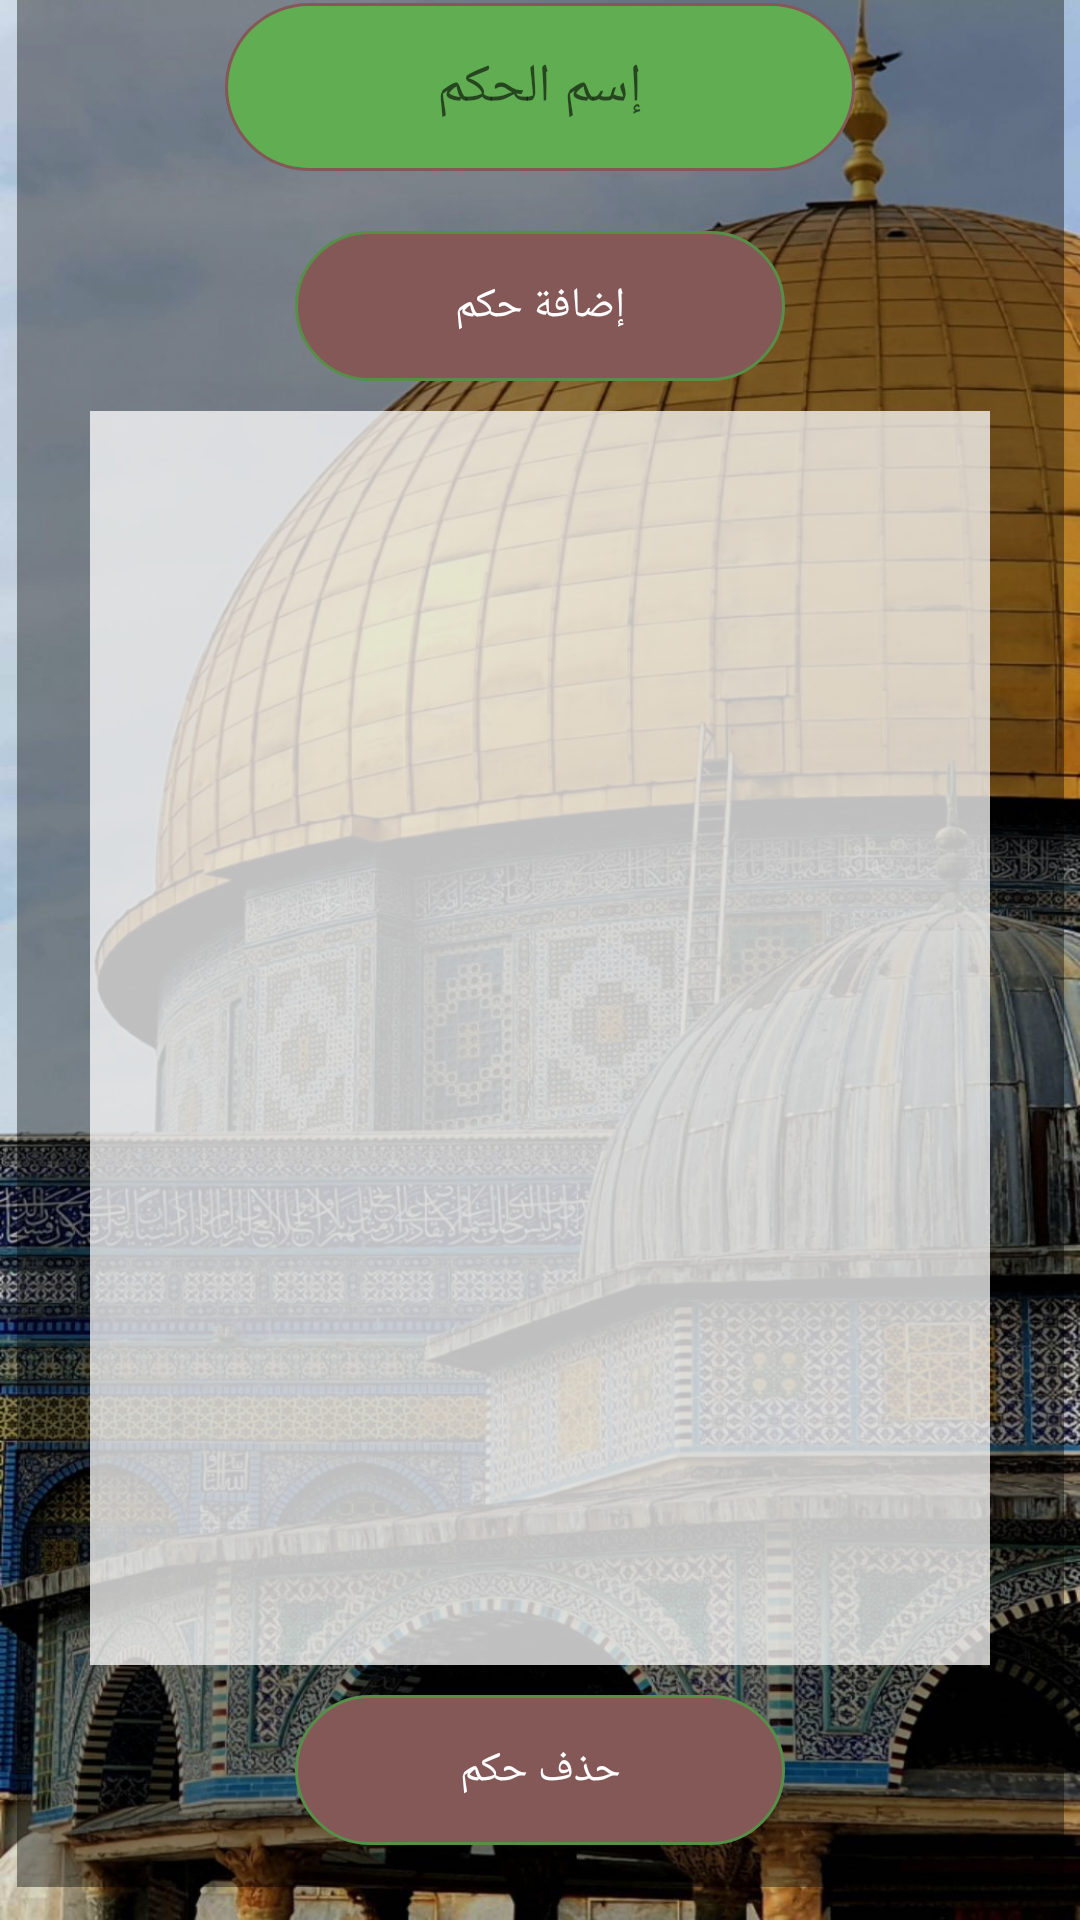

This screen was rendered from an Android layout file. Write that file and the resources it references.
<!-- AndroidManifest.xml: application theme Theme.Quran_home -->
<!-- res/layout/activity_teacher_roles.xml -->
<?xml version="1.0" encoding="utf-8"?>
<androidx.constraintlayout.widget.ConstraintLayout xmlns:android="http://schemas.android.com/apk/res/android"
    xmlns:app="http://schemas.android.com/apk/res-auto"
    xmlns:tools="http://schemas.android.com/tools"
    android:layout_width="match_parent"
    android:layout_height="match_parent"
    android:background="@drawable/background"
    tools:context=".TeacherRolesActivity">


    <LinearLayout
        android:id="@+id/constraintLayout"
        android:layout_width="349dp"
        android:layout_height="642dp"
        android:layout_marginStart="26dp"
        android:layout_marginTop="50dp"
        android:layout_marginEnd="26dp"
        android:layout_marginBottom="75dp"
        android:background="@color/black"
        android:gravity="center"
        android:orientation="vertical"
        app:layout_constraintBottom_toBottomOf="parent"
        app:layout_constraintEnd_toEndOf="parent"
        app:layout_constraintStart_toStartOf="parent"
        app:layout_constraintTop_toTopOf="parent">

        <EditText
            android:id="@+id/rule_name"
            style="@style/EditText"
            android:layout_width="wrap_content"
            android:layout_height="56dp"
            android:hint="@string/role_name"
            android:inputType="textPersonName"
            tools:ignore="Autofill,LabelFor" />

        <Button
            android:id="@+id/add_rule"
            style="@style/myButton"
            android:enabled="false"
            android:onClick="addRule"
            android:text="@string/rules_add" />

        <ListView
            android:id="@+id/rules"
            android:layout_width="300dp"
            android:layout_height="418dp"
            android:background="@color/white" />

        <Button
            android:id="@+id/deleteRule"
            style="@style/myButton"
            android:enabled="false"
            android:onClick="delete"
            android:text="@string/delete_role" />

    </LinearLayout>

    <Button
        style="@style/backButton"
        android:onClick="finish"
        android:text="@string/back"
        app:layout_constraintBottom_toBottomOf="parent"
        app:layout_constraintEnd_toEndOf="parent"
        app:layout_constraintHorizontal_bias="0.5"
        app:layout_constraintStart_toStartOf="parent"
        app:layout_constraintTop_toBottomOf="@+id/constraintLayout"
        app:layout_constraintVertical_bias="0.5" />
</androidx.constraintlayout.widget.ConstraintLayout>
<!-- resources referenced by this layout -->
<resources>
  <color name="black">#65000000</color>
  <color name="white">#BFFFFFFF</color>
  <string name="back">رجوع</string>
  <string name="delete_role">حذف حكم</string>
  <string name="role_name">إسم الحكم</string>
  <string name="rules_add">إضافة حكم</string>
  <style name="EditText">
          <item name="android:layout_width">200dp</item>
          <item name="android:layout_height">50dp</item>
          <item name="android:background">@drawable/edit_text</item>
          <item name="android:ems">10</item>
          <item name="android:layout_margin">10dp</item>
          <item name="android:gravity">center</item>
          <item name="android:textColor">#FFFFFF</item>
          <item name="android:textSize">18sp</item>
          <item name="android:importantForAutofill">no</item>
      </style>
  <style name="backButton">
          <item name="android:layout_height">50dp</item>
          <item name="android:background">@drawable/back_button</item>
          <item name="backgroundTint">@color/gray</item>
          <item name="android:layout_width">wrap_content</item>
          <item name="android:ems">10</item>
          <item name="android:layout_margin">10dp</item>
          <item name="android:gravity">center</item>
          <item name="android:textColor">#FFFFFF</item>
          <item name="android:radius">20dp</item>
          <item name="android:importantForAutofill">no</item>
      </style>
  <style name="myButton">
          <item name="android:layout_height">50dp</item>
          <item name="android:background">@drawable/button</item>
          <item name="android:layout_width">wrap_content</item>
          <item name="android:ems">10</item>
          <item name="android:layout_margin">10dp</item>
          <item name="android:gravity">center</item>
          <item name="android:textColor">#FFFFFF</item>
          <item name="android:radius">20dp</item>
          <item name="android:importantForAutofill">no</item>
      </style>
  <style name="Theme.Quran_home" parent="Theme.MaterialComponents.DayNight.NoActionBar">
          
          <item name="colorPrimary">@color/gray</item>
          <item name="colorPrimaryVariant">@color/gray</item>
          <item name="colorOnPrimary">@color/white</item>
          
          <item name="colorSecondary">@color/gray</item>
          <item name="colorSecondaryVariant">@color/gray</item>
          <item name="colorOnSecondary">@color/black</item>
          
          <item name="android:statusBarColor">?attr/colorPrimaryVariant</item>
          
      </style>
  <!-- drawable back_button (drawable) -->
  <?xml version="1.0" encoding="utf-8"?>
  <selector xmlns:android="http://schemas.android.com/apk/res/android" >
      <item android:state_pressed="true" >
          <shape android:shape="rectangle"  >
              <corners android:radius="100dp" />
              <stroke android:width="1dip" android:color="@color/green" />
              <solid android:color="@color/red"/>
  
          </shape>
      </item>
      <item android:state_enabled="false">
          <shape android:shape="rectangle"  >
              <corners android:radius="100dp" />
              <stroke android:width="1dip" android:color="@color/green" />
              <solid android:color="@color/red"/>
          </shape>
      </item>
      <item >
          <shape android:shape="rectangle"  >
              <corners android:radius="100dp" />
              <stroke android:width="2dip" android:color="#FFFFFF" />
              <solid  android:color="@color/white" />
          </shape>
      </item>
  </selector>
  <color name="gray">#777777</color>
  <color name="green">#578F49</color>
  <color name="brown">#B1714E</color>
  <color name="red">#855858</color>
  <color name="edit_text_background">#60AE51</color>
</resources>
